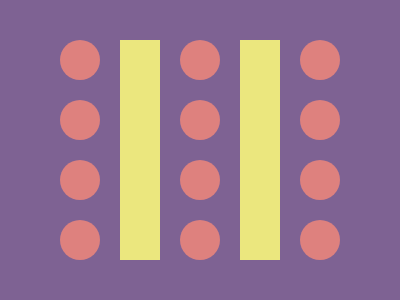

Reproduce this picture with HTML and CSS.

<a><i></i><style>*{background:#7E6293;position:fixed}a,i{width:40px}a{height:40px;background:#DE817E;border-radius:50%;top:40px;left:60px;box-shadow:120px 0#DE817E,240px 0#DE817E,0 60px#DE817E,0 120px#DE817E,0 180px#DE817E,120px 60px#DE817E,120px 120px#DE817E,120px 180px#DE817E,240px 60px#DE817E,240px 120px#DE817E,240px 180px#DE817E}i{height:220px;background:#EBE77E;top:40px;left:120px;box-shadow:120px 0#EBE77E}</style>
